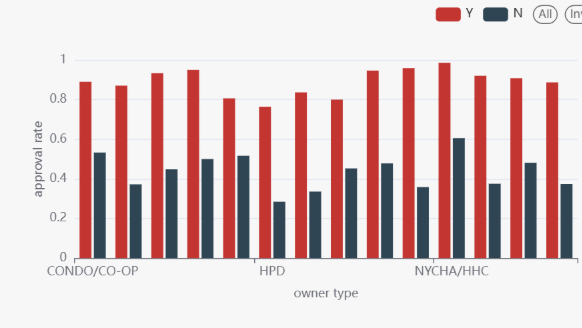

The file beside this chart, header and first rows:
professional_cert, owner_type, approval_rate, n
N, \N, 0.5949, 748
N, CONDO/CO-OP, 0.533, 3381
Y, PARTNERSHIP, 0.887, 11325
Y, CORPORATION, 0.8706, 18343
Y, OTHER GOV'T AGENCY, 0.9081, 2012
N, DCAS, 0.4483, 145
N, PARTNERSHIP, 0.3741, 23872
N, INDIVIDUAL, 0.3359, 43841
Y, HPD, 0.764, 89
Y, \N, 0.9397, 1493
Y, NYCHA, 0.9589, 389
N, OTHER, 0.3754, 634
Y, DCAS, 0.9333, 45
N, DOE, 0.5, 22
N, NYCHA/HHC, 0.6056, 885
N, OTHER GOV'T AGENCY, 0.4812, 2398
N, HHC, 0.5167, 120
Y, DOE, 0.95, 40
N, CORPORATION, 0.3725, 38746
Y, CONDO/CO-OP, 0.89, 1027
Y, INDIVIDUAL, 0.8365, 23151
N, NYC AGENCY, 0.4782, 1236
Y, NYC AGENCY, 0.9466, 1029
Y, NYCHA/HHC, 0.9859, 568
N, NY STATE, 0.4528, 106
Y, OTHER, 0.9204, 1871
N, NYCHA, 0.3585, 569
N, HPD, 0.2846, 246
Y, HHC, 0.8065, 31
Y, NY STATE, 0.8, 20
